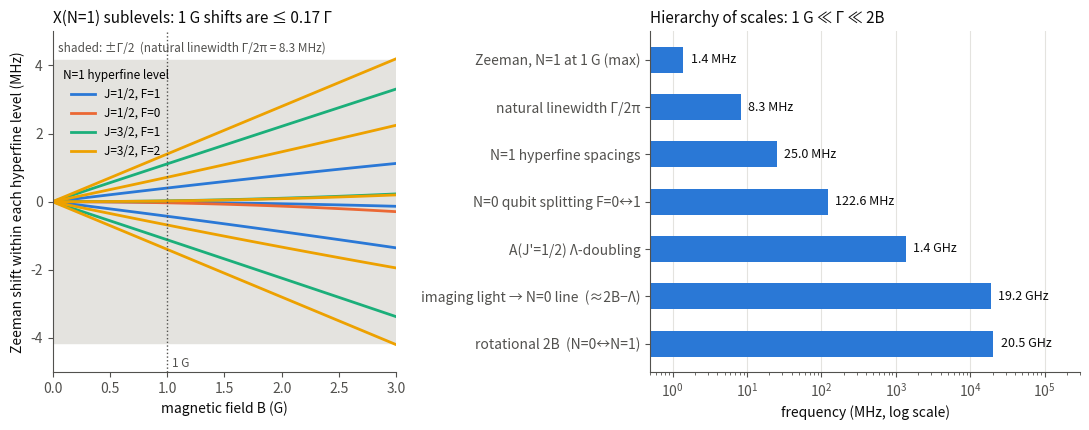

Reproduce this figure in Python. (Note: this script raises an exception after producing the figure.)
"""Back-of-envelope numbers quoted in PLAN.md (not the full simulation).

1. Diagonalises the CaF X(v=0) N=0-3 hyperfine + Zeeman Hamiltonian
   (uncoupled |N mN; mS; mI> basis) and prints N=0 / N=1 level shifts at 1 G.
2. Evaluates the simple scaling formulas for heating and N=0 cross talk.
3. Draws docs/figures/scales.png (Zeeman map + ladder of frequency scales).

Run:  python scripts/plan_estimates.py
"""
import os

import numpy as np
from sympy.physics.wigner import clebsch_gordan, wigner_3j

# ---------------------------------------------------------------- constants
# X2Sigma+(v=0) [MHz], Childs, Goodman & Goodman, Phys. Rev. A (1981)
B_ROT, GAMMA_SR, B_HF, C_HF, C_I = 10267.54, 39.65891, 109.1839, 40.1190, 2.876e-2
MU_B = 1.39962449  # MHz/G
G_S, G_I = 2.00231930, 5.25774  # electron, 19F nuclear g
MU_N = MU_B / 1836.15267
# A2Pi1/2(v=0)
TAU_A = 19.2e-9  # s, Wall et al. PRA 78, 062509 (2008)
GAMMA_A = 1 / TAU_A  # s^-1
LAMBDA_AX = 606.3e-9  # m
LAMBDA_DOUBLING_J12 = 1.36e3  # MHz, |p+2q| for A(J=1/2); sign/value to be verified
M_CAF = 59.08 * 1.66053907e-27  # kg
H, HBAR, KB, C = 6.62607015e-34, 1.054571817e-34, 1.380649e-23, 2.99792458e8


# ---------------------------------------------------------------- X-state H
def _jmats(j):
    m = np.arange(j, -j - 1, -1)
    jp = np.zeros((len(m), len(m)))
    for i in range(1, len(m)):
        jp[i - 1, i] = np.sqrt(j * (j + 1) - m[i] * (m[i] + 1))
    return {1: -jp / np.sqrt(2), 0: np.diag(m), -1: jp.T / np.sqrt(2)}


def x_state_hamiltonian(n_max=3):
    """Return (H0, HZ per gauss, basis, N-operator diag) in MHz."""
    basis = [(n, mn, ms, mi) for n in range(n_max + 1) for mn in range(n, -n - 1, -1)
             for ms in (0.5, -0.5) for mi in (0.5, -0.5)]
    dim = len(basis)
    s_half = _jmats(0.5)
    half_idx = {0.5: 0, -0.5: 1}

    def build(elem):
        m = np.zeros((dim, dim))
        for i, a in enumerate(basis):
            for j, b in enumerate(basis):
                m[i, j] = elem(a, b)
        return m

    def s_elem(q, a, b):
        same = a[0] == b[0] and a[1] == b[1] and a[3] == b[3]
        return s_half[q][half_idx[a[2]], half_idx[b[2]]] if same else 0.0

    def i_elem(q, a, b):
        same = a[0] == b[0] and a[1] == b[1] and a[2] == b[2]
        return s_half[q][half_idx[a[3]], half_idx[b[3]]] if same else 0.0

    def n_elem(q, a, b):
        if a[0] != b[0] or a[2] != b[2] or a[3] != b[3]:
            return 0.0
        ms = list(np.arange(a[0], -a[0] - 1, -1))
        return _jmats(a[0])[q][ms.index(a[1]), ms.index(b[1])]

    def c2_elem(q, a, b):
        if a[2] != b[2] or a[3] != b[3]:
            return 0.0
        n1, m1, n2, m2 = a[0], a[1], b[0], b[1]
        return float((-1) ** m1 * np.sqrt((2 * n1 + 1) * (2 * n2 + 1))
                     * wigner_3j(n1, 2, n2, 0, 0, 0) * wigner_3j(n1, 2, n2, -m1, q, m2))

    S = {q: build(lambda a, b, q=q: s_elem(q, a, b)) for q in (1, 0, -1)}
    I = {q: build(lambda a, b, q=q: i_elem(q, a, b)) for q in (1, 0, -1)}
    N = {q: build(lambda a, b, q=q: n_elem(q, a, b)) for q in (1, 0, -1)}
    C2 = {q: build(lambda a, b, q=q: c2_elem(q, a, b)) for q in range(-2, 3)}
    dot = lambda A, B: sum((-1) ** q * A[q] @ B[-q] for q in (1, 0, -1))
    IS2 = {q: sum(float(clebsch_gordan(1, 1, 2, q1, q - q1, q)) * I[q1] @ S[q - q1]
                  for q1 in (1, 0, -1) if abs(q - q1) <= 1) for q in range(-2, 3)}
    # H_hf = b_F I.S + c (I.n)(S.n) - (c/3) I.S ; rank-2 part = c sqrt(2/3) [I x S]^2 . C^2
    h_dip = C_HF * np.sqrt(2 / 3) * sum((-1) ** q * IS2[q] @ C2[-q] for q in range(-2, 3))
    n_sq = np.diag([b[0] * (b[0] + 1) for b in basis])
    h0 = (B_ROT * n_sq + GAMMA_SR * dot(N, S) + (B_HF + C_HF / 3) * dot(I, S)
          + h_dip + C_I * dot(N, I))
    hz = G_S * MU_B * S[0] - G_I * MU_N * I[0]
    fz = N[0] + S[0] + I[0]
    return np.real(h0), np.real(hz), fz, np.array([b[0] for b in basis])


def levels(h0, hz, fz, nvals, b_gauss):
    e, v = np.linalg.eigh(h0 + b_gauss * hz)
    mf = np.einsum("ij,jk,ki->i", v.T, fz, v)
    nexp = np.einsum("ij,j,ji->i", v.T, nvals, v)
    return e, np.round(mf).astype(int), np.round(nexp).astype(int)


# ---------------------------------------------------------------- estimates
def main():
    h0, hz, fz, nvals = x_state_hamiltonian()
    e0, mf0, n0 = levels(h0, hz, fz, nvals, 1e-6)
    e1, _, _ = levels(h0, hz, fz, nvals, 1.0)
    print("CaF X(v=0) levels, B=0 energy and shift at B = 1 G [MHz]")
    for nsel in (0, 1):
        sel = np.where(n0 == nsel)[0]
        ref = e0[sel].min()
        for i in sel:
            print(f"  N={nsel}  E0 = {e0[i] - ref:8.3f}  mF = {mf0[i]:+d}  dE(1 G) = {e1[i] - e0[i]:+.4f}")
    two_b = np.mean(e0[n0 == 1]) - np.mean(e0[n0 == 0])

    gamma_mhz = GAMMA_A / (2 * np.pi) / 1e6
    i_sat = np.pi * H * C * GAMMA_A / (3 * LAMBDA_AX ** 3) / 10  # mW/cm^2
    e_rec = (H / LAMBDA_AX) ** 2 / (2 * M_CAF) / KB  # K
    print(f"\nGamma/2pi = {gamma_mhz:.2f} MHz,  I_sat(2-level) = {i_sat:.2f} mW/cm^2")
    print(f"E_rec/kB = {e_rec * 1e6:.3f} uK -> heating per scattered photon ~ 2 E_rec = {2 * e_rec * 1e6:.2f} uK")
    for u_mk in (0.5, 1, 2, 4):
        print(f"  depth {u_mk:3.1f} mK : ~{u_mk * 1e-3 / (2 * e_rec):6.0f} photons to boil out (no cooling)")

    for label, d0 in (("A(J'=1/2,-) below A(+)", two_b - LAMBDA_DOUBLING_J12),
                      ("A(J'=1/2,-) above A(+)", two_b + LAMBDA_DOUBLING_J12)):
        eps = (gamma_mhz / (2 * d0)) ** 2
        print(f"\nN=0 detuning Delta0 = {d0 / 1e3:.2f} GHz  [{label}]  (Gamma/2Delta0)^2 = {eps:.2e}")
        # scattering on N=0 per photon scattered on N=1:  p = a (Gamma/2Delta0)^2 (Gamma/2) s_tot / R1
        for s_tot, r1 in ((1, 1.5e6), (3, 2.5e6), (10, 3.5e6), (30, 4.5e6)):
            r0 = (GAMMA_A / 2) * s_tot * eps / 3  # a = 1/3 angular factor (placeholder)
            dls = (gamma_mhz * 1e3) ** 2 * s_tot / (8 * d0 * 1e3)  # kHz, common shift
            print(f"   s_tot={s_tot:3d}: R0 = {r0:6.2f} /s, R1 = {r1:.1e} /s, "
                  f"p/photon = {r0 / r1:.1e}, 500 photons -> {500 * r0 / r1:.1e}; "
                  f"light shift ~{dls:.1f} kHz, differential ~{dls * 122.6 / d0 * 1e3:.0f} Hz")

    make_figure(h0, hz, fz, nvals, gamma_mhz, two_b)


def make_figure(h0, hz, fz, nvals, gamma_mhz, two_b):
    import matplotlib
    matplotlib.use("Agg")
    import matplotlib.pyplot as plt

    ink, ink2, grid = "#0b0b0b", "#52514e", "#e4e3df"
    series = ["#2a78d6", "#eb6834", "#1baf7a", "#eda100"]
    plt.rcParams.update({"font.size": 10, "axes.edgecolor": ink2, "axes.labelcolor": ink,
                         "xtick.color": ink2, "ytick.color": ink2, "axes.spines.top": False,
                         "axes.spines.right": False})
    fig, (ax1, ax2) = plt.subplots(1, 2, figsize=(11, 4.4), gridspec_kw={"width_ratios": [1, 1.25]})

    bs = np.linspace(0, 3, 121)
    e_ref, mf_ref, n_ref = levels(h0, hz, fz, nvals, 1e-6)
    sel = np.where(n_ref == 1)[0]
    ref = e_ref[sel].min()
    # label N=1 manifolds by zero-field energy
    manifolds = {0: "J=1/2, F=1", 76: "J=1/2, F=0", 123: "J=3/2, F=1", 148: "J=3/2, F=2"}
    traj = np.array([levels(h0, hz, fz, nvals, b)[0][sel] - ref for b in bs])
    drawn = set()
    for k in range(len(sel)):
        key = min(manifolds, key=lambda x: abs(x - traj[0, k]))
        idx = list(manifolds).index(key)
        ax1.plot(bs, traj[:, k] - traj[0, k], color=series[idx], lw=2,
                 label=None if key in drawn else manifolds[key])
        drawn.add(key)
    ax1.legend(loc="upper left", bbox_to_anchor=(0.0, 0.92), frameon=False, fontsize=8.5, title="N=1 hyperfine level",
               title_fontsize=8.5)
    ax1.axvline(1.0, color=ink2, lw=1, ls=":")
    ax1.axhspan(-gamma_mhz / 2, gamma_mhz / 2, color=grid, zorder=0)
    ax1.text(0.05, gamma_mhz / 2 + 0.25, "shaded: ±Γ/2  (natural linewidth Γ/2π = 8.3 MHz)", color=ink2, fontsize=8.5)
    ax1.text(1.04, -4.85, "1 G", color=ink2, fontsize=8.5)
    ax1.set_xlim(0, 3)
    ax1.set_ylim(-5, 5)
    ax1.set_xlabel("magnetic field B (G)")
    ax1.set_ylabel("Zeeman shift within each hyperfine level (MHz)")
    ax1.set_title("X(N=1) sublevels: 1 G shifts are ≤ 0.17 Γ", color=ink, loc="left", fontsize=11)

    scales = [("Zeeman, N=1 at 1 G (max)", 1.40), ("natural linewidth Γ/2π", gamma_mhz),
              ("N=1 hyperfine spacings", 25), ("N=0 qubit splitting F=0↔1", 122.6),
              ("A(J'=1/2) Λ-doubling", 1360), ("imaging light → N=0 line  (≈2B−Λ)", (two_b - 1360)),
              ("rotational 2B  (N=0↔N=1)", two_b)]
    names = [s[0] for s in scales][::-1]
    vals = [s[1] for s in scales][::-1]
    ax2.barh(names, vals, color=series[0], height=0.55)
    for y, v in enumerate(vals):
        txt = f"{v / 1e3:.1f} GHz" if v >= 1e3 else f"{v:.1f} MHz"
        ax2.text(v * 1.25, y, txt, va="center", color=ink, fontsize=9)
    ax2.set_xscale("log")
    ax2.set_xlim(0.5, 3e5)
    ax2.set_xlabel("frequency (MHz, log scale)")
    ax2.grid(axis="x", color=grid, lw=0.8)
    ax2.set_axisbelow(True)
    ax2.set_title("Hierarchy of scales: 1 G ≪ Γ ≪ 2B", color=ink, loc="left", fontsize=11)
    fig.tight_layout()
    out = os.path.join(os.path.dirname(__file__), "..", "docs", "figures", "scales.png")
    fig.savefig(out, dpi=150)
    print(f"\nwrote {os.path.normpath(out)}")


if __name__ == "__main__":
    main()
